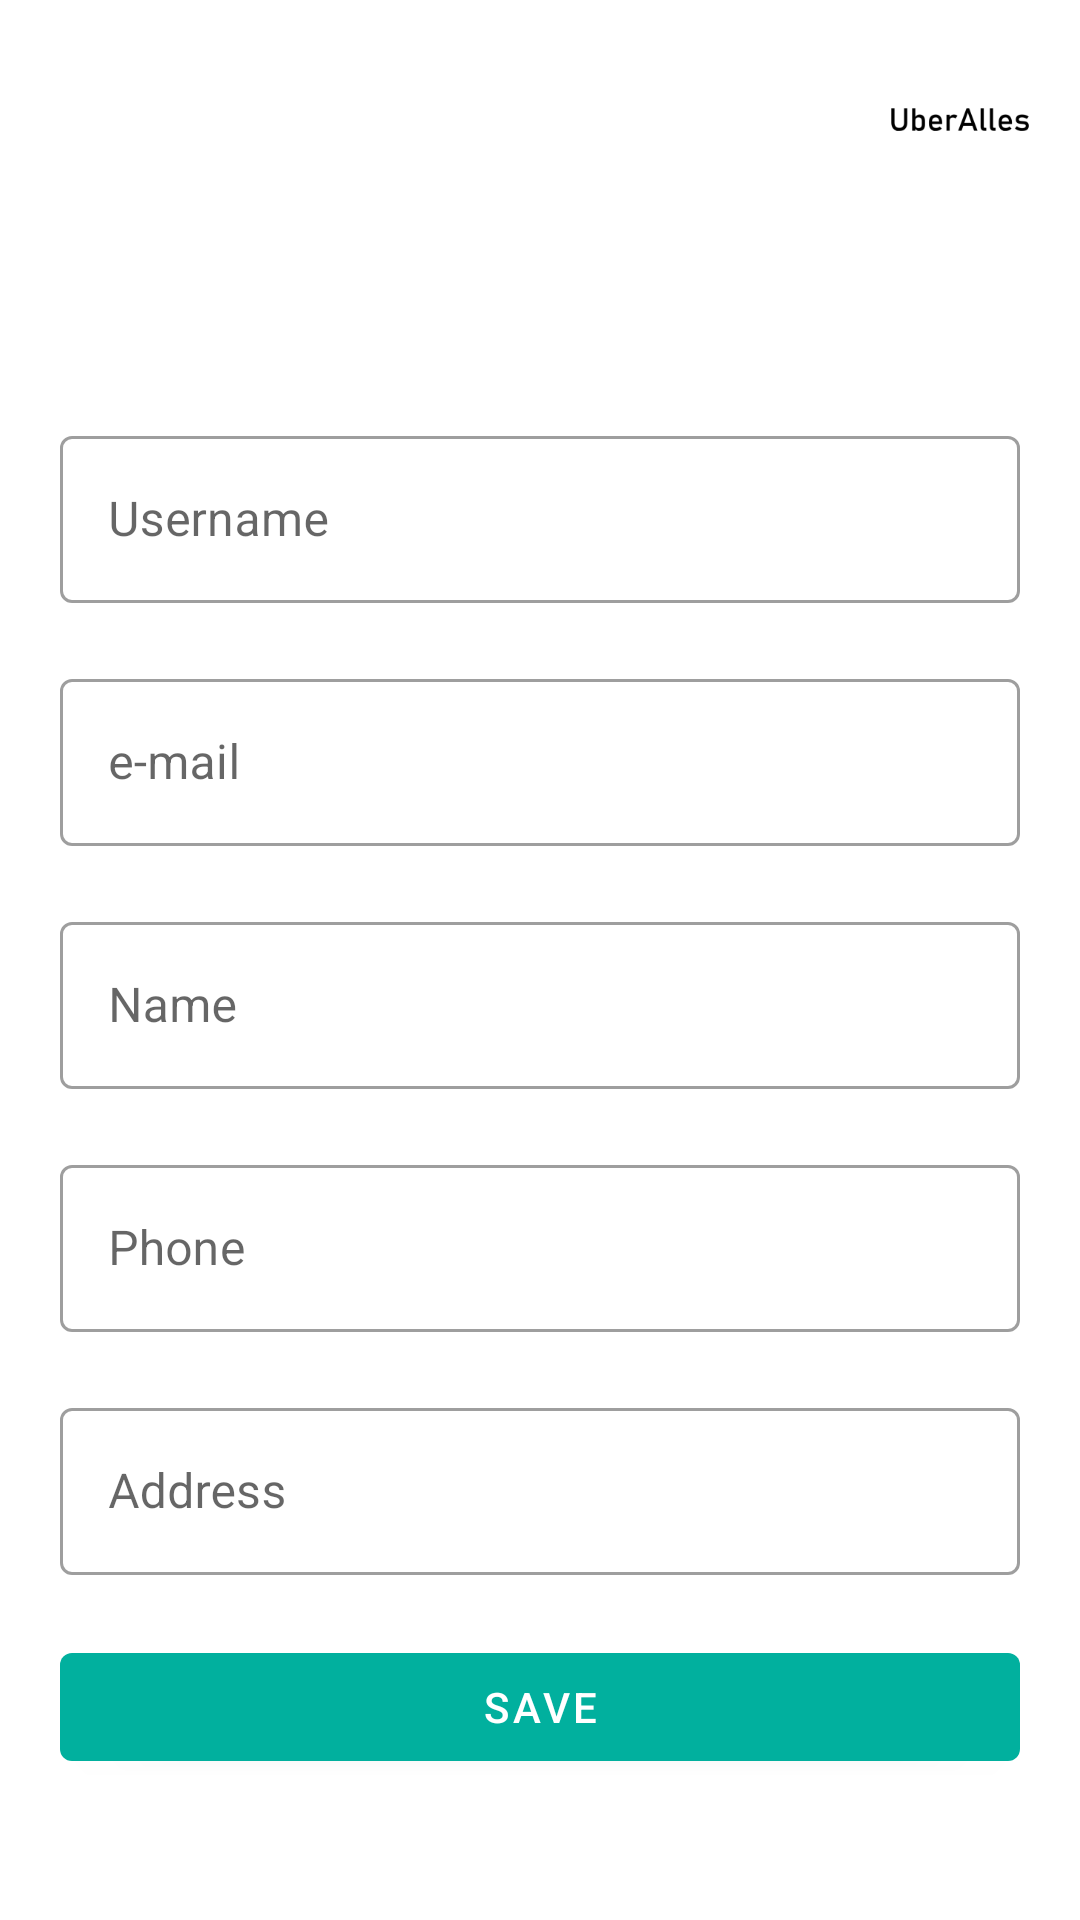

Reconstruct the res/layout file that produces this screen, plus the resources it refers to.
<!-- AndroidManifest.xml: application theme AppTheme -->
<!-- res/layout/fragment_customer_profile.xml -->
<?xml version="1.0" encoding="utf-8"?>
<layout xmlns:android="http://schemas.android.com/apk/res/android"
    xmlns:app="http://schemas.android.com/apk/res-auto"
    xmlns:tools="http://schemas.android.com/tools"
    tools:context=".ui.customer.CustomerActivity">

    <FrameLayout
        android:layout_width="match_parent"
        android:layout_height="match_parent">

        <ImageView
            android:layout_width="80dp"
            android:layout_height="80dp"
            android:layout_gravity="top|end"
            android:contentDescription="@string/app_name"
            app:srcCompat="@mipmap/ic_launcher_foreground" />

        <ScrollView
            android:layout_width="match_parent"
            android:layout_height="match_parent">

            <LinearLayout
                android:layout_width="match_parent"
                android:layout_height="wrap_content"
                android:orientation="vertical"
                android:padding="20sp">

                <ImageView
                    android:id="@+id/profileImage"
                    android:layout_width="100sp"
                    android:layout_height="100sp"
                    android:layout_gravity="center_horizontal"
                    android:layout_marginBottom="20sp"
                    android:contentDescription="@string/profile_image"
                    android:src="@mipmap/ic_default_user" />

                <com.google.android.material.textfield.TextInputLayout
                    style="@style/Widget.MaterialComponents.TextInputLayout.OutlinedBox"
                    android:layout_width="match_parent"
                    android:layout_height="wrap_content"
                    android:hint="@string/username">

                    <com.google.android.material.textfield.TextInputEditText
                        android:id="@+id/username"
                        android:layout_width="match_parent"
                        android:layout_height="wrap_content"
                        android:layout_marginBottom="20sp"
                        android:enabled="false"
                        android:inputType="text"
                        android:maxLines="1"
                        android:singleLine="true" />
                </com.google.android.material.textfield.TextInputLayout>

                <com.google.android.material.textfield.TextInputLayout
                    style="@style/Widget.MaterialComponents.TextInputLayout.OutlinedBox"
                    android:layout_width="match_parent"
                    android:layout_height="wrap_content"
                    android:hint="@string/email">

                    <com.google.android.material.textfield.TextInputEditText
                        android:id="@+id/email"
                        android:layout_width="match_parent"
                        android:layout_height="wrap_content"
                        android:layout_marginBottom="20sp"
                        android:enabled="false"
                        android:inputType="text"
                        android:maxLines="1"
                        android:singleLine="true" />
                </com.google.android.material.textfield.TextInputLayout>

                <com.google.android.material.textfield.TextInputLayout
                    style="@style/Widget.MaterialComponents.TextInputLayout.OutlinedBox"
                    android:layout_width="match_parent"
                    android:layout_height="wrap_content"
                    android:hint="@string/name">

                    <com.google.android.material.textfield.TextInputEditText
                        android:id="@+id/name"
                        android:layout_width="match_parent"
                        android:layout_height="wrap_content"
                        android:layout_marginBottom="20sp"
                        android:inputType="text"
                        android:maxLines="1"
                        android:singleLine="true" />
                </com.google.android.material.textfield.TextInputLayout>

                <com.google.android.material.textfield.TextInputLayout
                    style="@style/Widget.MaterialComponents.TextInputLayout.OutlinedBox"
                    android:layout_width="match_parent"
                    android:layout_height="wrap_content"
                    android:hint="@string/phone">

                    <com.google.android.material.textfield.TextInputEditText
                        android:id="@+id/phone"
                        android:layout_width="match_parent"
                        android:layout_height="wrap_content"
                        android:layout_marginBottom="20sp"
                        android:inputType="number"
                        android:maxLines="1"
                        android:singleLine="true" />
                </com.google.android.material.textfield.TextInputLayout>

                <com.google.android.material.textfield.TextInputLayout
                    style="@style/Widget.MaterialComponents.TextInputLayout.OutlinedBox"
                    android:layout_width="match_parent"
                    android:layout_height="wrap_content"
                    android:hint="@string/address">

                    <com.google.android.material.textfield.TextInputEditText
                        android:id="@+id/address"
                        android:layout_width="match_parent"
                        android:layout_height="wrap_content"
                        android:layout_marginBottom="20sp"
                        android:inputType="text"
                        android:maxLines="1"
                        android:singleLine="true" />
                </com.google.android.material.textfield.TextInputLayout>


                <com.google.android.material.button.MaterialButton
                    android:id="@+id/confirm"
                    android:layout_width="match_parent"
                    android:layout_height="wrap_content"
                    android:text="@string/save" />

            </LinearLayout>
        </ScrollView>
    </FrameLayout>
</layout>
<!-- resources referenced by this layout -->
<resources>
  <!-- mipmap ic_launcher_foreground: png bitmap (mipmap-hdpi, 1266 bytes) -->
  <string name="address">Address</string>
  <string name="app_name">Uber Alles</string>
  <string name="email">e-mail</string>
  <string name="name">Name</string>
  <string name="phone">Phone</string>
  <string name="profile_image">profile_image</string>
  <string name="save">Save</string>
  <string name="username">Username</string>
  <style name="AppTheme" parent="BaseAppTheme">
          <item name="windowActionBar">false</item>
          <item name="android:windowActionBarOverlay">true</item>
      </style>
  <style name="BaseAppTheme" parent="Theme.MaterialComponents.Light.NoActionBar">
          <item name="colorPrimary">@color/colorPrimary</item>
          <item name="colorPrimaryDark">@color/colorPrimaryDark</item>
          <item name="colorAccent">@color/colorAccent</item>
      </style>
  <color name="colorPrimary">#01b09e</color>
  <color name="colorPrimaryDark">#00574B</color>
  <color name="colorAccent">#e62b6f</color>
</resources>
